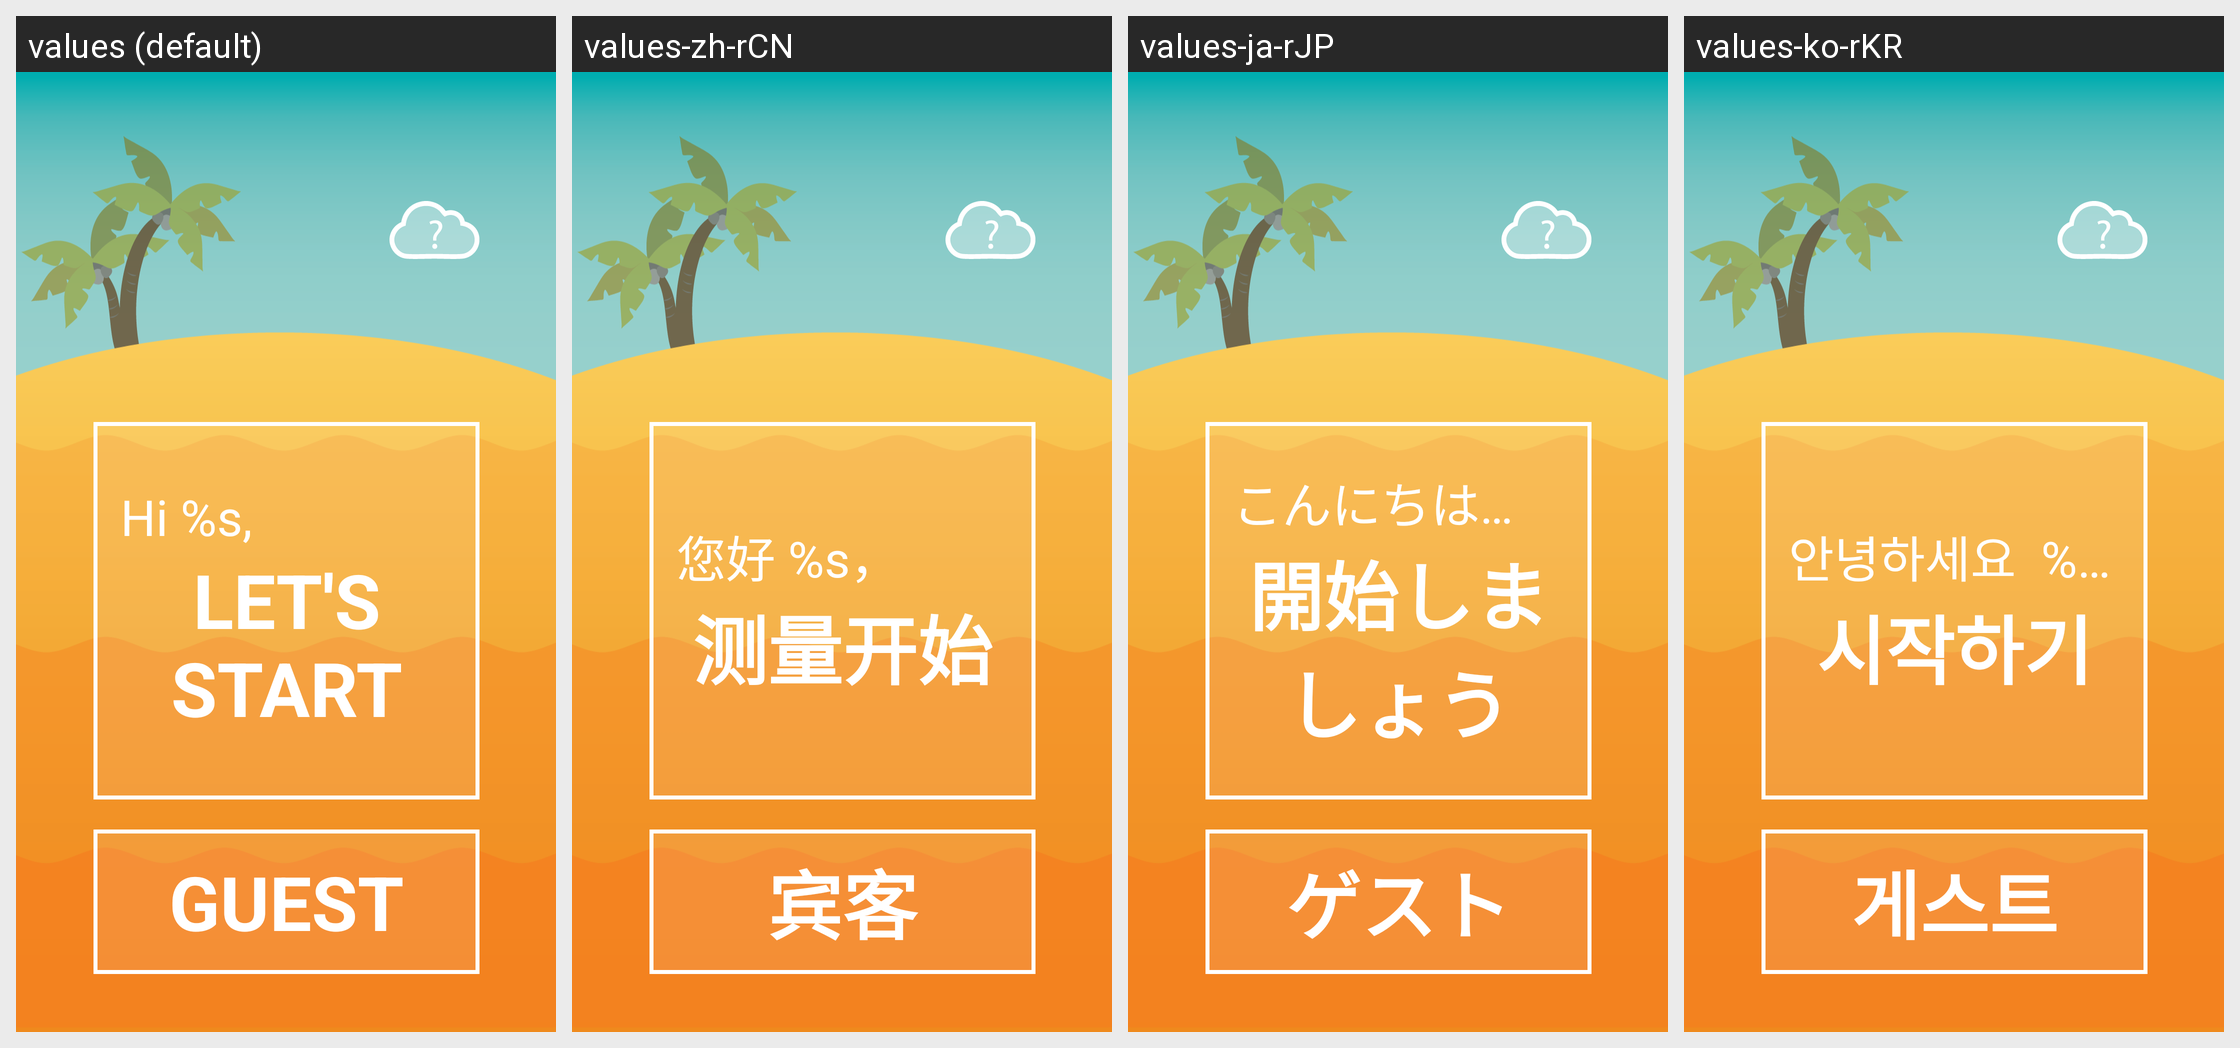

Here is an Android app screen in its default locale and in the app's own translations. Write out the translated-string differences for the strings that appear on this screen.
Android screen res/layout/user_chooser.xml rendered under 4 locales, left to right: values (default), values-zh-rCN, values-ja-rJP, values-ko-rKR. Device: Nexus 5 (rendered at 1080×1920; each locale shown at half size, 540×960, under a caption strip naming it); theme AppTheme.
Other locales in the repository, not shown: values-fr-rFR, values-zh-rTW.
Strings drawn on this screen, with the default value and each locale's value (text and hints the layout hard-codes, and strings that could not be matched under every locale, appear in the picture but are not listed):

master_label
  values: Hi %s, 
  values-zh-rCN: 您好 %s， 
  values-ja-rJP: こんにちは  %s, 
  values-ko-rKR: 안녕하세요  %s, 

start_label
  values: LET'S START
  values-zh-rCN: 测量开始
  values-ja-rJP: 開始しましょう
  values-ko-rKR: 시작하기

guest_label
  values: GUEST
  values-zh-rCN: 宾客
  values-ja-rJP: ゲスト
  values-ko-rKR: 게스트
